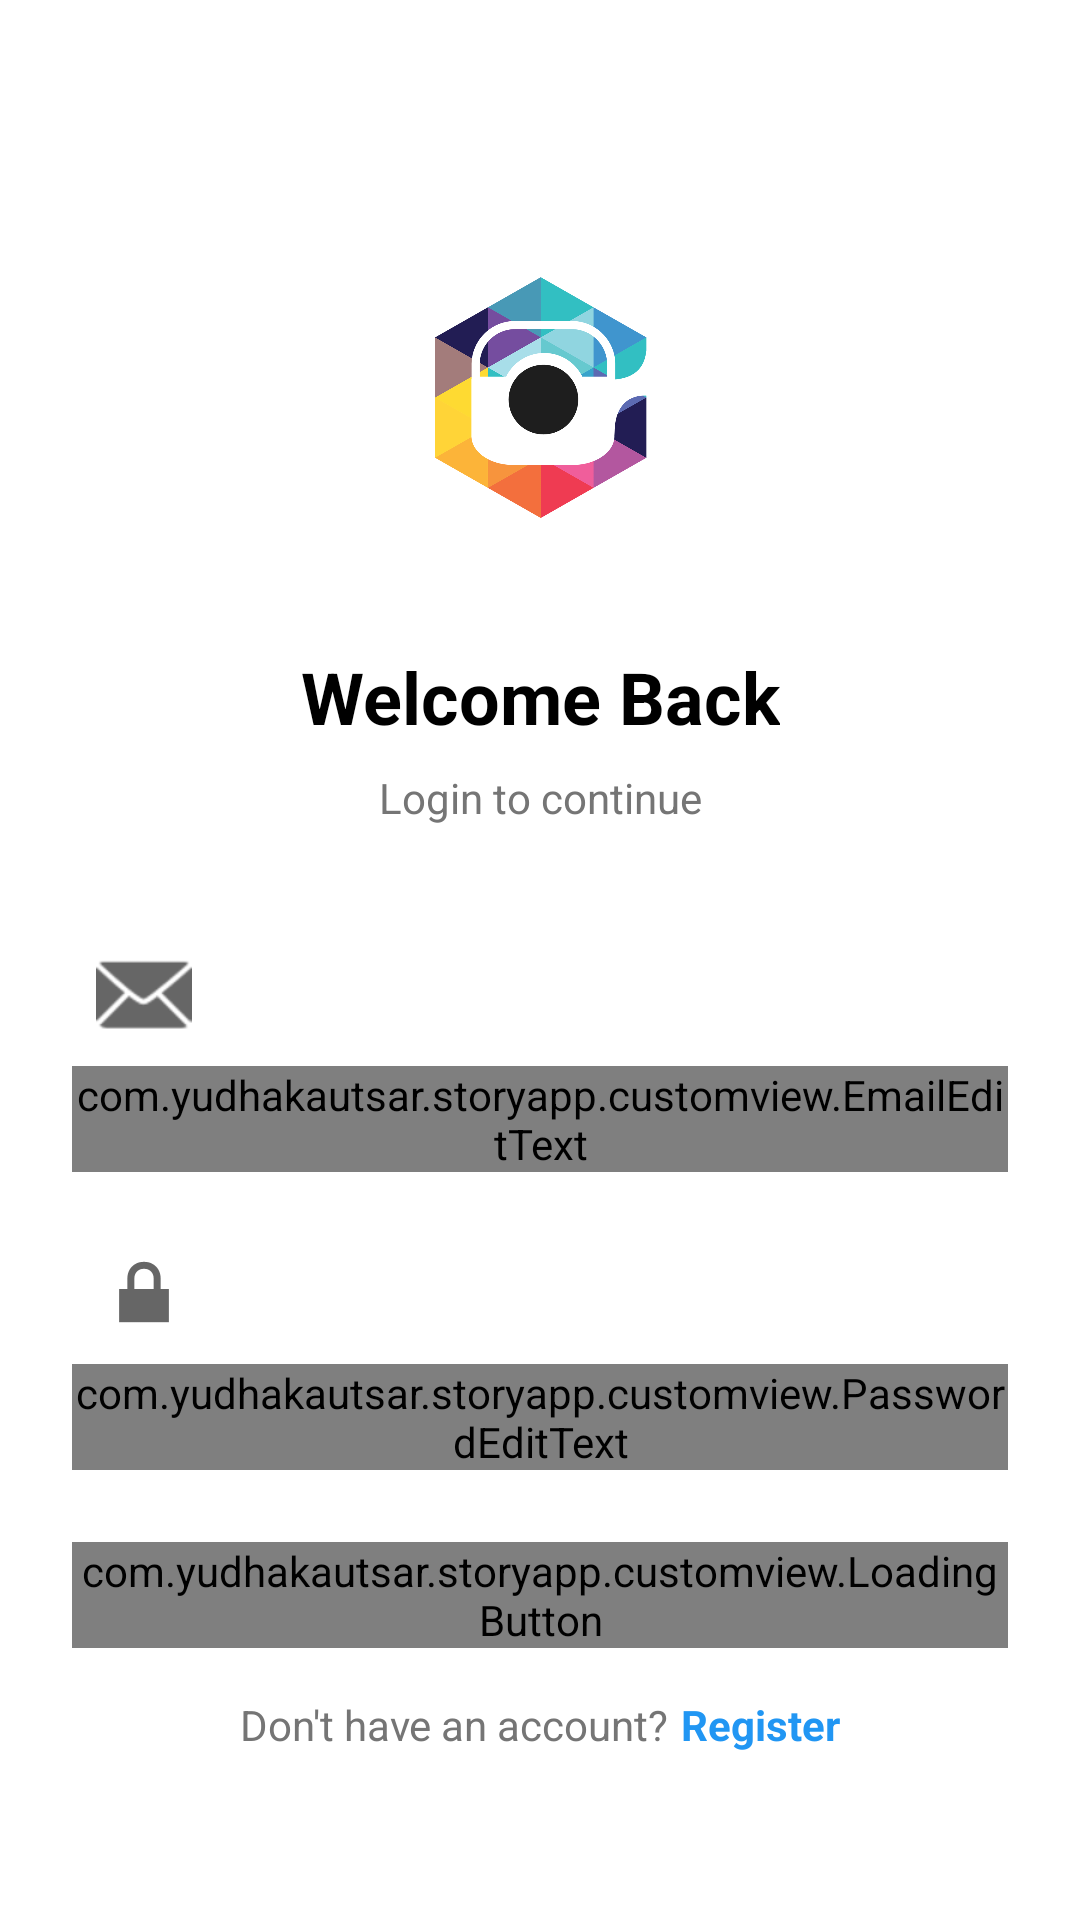

Here is an Android app screen rendered from its layout file. Give the layout XML and the strings, colors and styles it references.
<!-- AndroidManifest.xml: application theme Theme.StoryApp -->
<!-- res/layout/activity_login.xml -->
<?xml version="1.0" encoding="utf-8"?>
<ScrollView xmlns:android="http://schemas.android.com/apk/res/android"
    xmlns:app="http://schemas.android.com/apk/res-auto"
    xmlns:tools="http://schemas.android.com/tools"
    android:layout_width="match_parent"
    android:layout_height="match_parent"
    android:fillViewport="true"
    tools:context=".ui.auth.login.LoginActivity">

    <androidx.constraintlayout.widget.ConstraintLayout
        android:layout_width="match_parent"
        android:layout_height="wrap_content"
        android:padding="@dimen/spacing_24">

        <ImageView
            android:id="@+id/iv_logo"
            android:layout_width="@dimen/logo_size"
            android:layout_height="@dimen/logo_size"
            android:layout_marginTop="@dimen/spacing_48"
            android:contentDescription="@string/app_logo"
            android:src="@drawable/logo_story_app"
            app:layout_constraintEnd_toEndOf="parent"
            app:layout_constraintStart_toStartOf="parent"
            app:layout_constraintTop_toTopOf="parent" />

        <TextView
            android:id="@+id/tv_title"
            android:layout_width="wrap_content"
            android:layout_height="wrap_content"
            android:layout_marginTop="@dimen/spacing_24"
            android:text="@string/login_title"
            android:textColor="@color/text_primary"
            android:textSize="@dimen/text_size_xlarge"
            android:textStyle="bold"
            app:layout_constraintEnd_toEndOf="parent"
            app:layout_constraintStart_toStartOf="parent"
            app:layout_constraintTop_toBottomOf="@id/iv_logo" />

        <TextView
            android:id="@+id/tv_subtitle"
            android:layout_width="wrap_content"
            android:layout_height="wrap_content"
            android:layout_marginTop="@dimen/spacing_8"
            android:text="@string/login_subtitle"
            android:textColor="@color/text_secondary"
            android:textSize="@dimen/text_size_normal"
            app:layout_constraintEnd_toEndOf="parent"
            app:layout_constraintStart_toStartOf="parent"
            app:layout_constraintTop_toBottomOf="@id/tv_title" />

        <com.google.android.material.textfield.TextInputLayout
            android:id="@+id/til_email"
            style="@style/Widget.MaterialComponents.TextInputLayout.OutlinedBox"
            android:layout_width="match_parent"
            android:layout_height="wrap_content"
            android:layout_marginTop="@dimen/spacing_32"
            android:hint="@string/label_email"
            app:layout_constraintEnd_toEndOf="parent"
            app:layout_constraintStart_toStartOf="parent"
            app:layout_constraintTop_toBottomOf="@id/tv_subtitle"
            app:startIconDrawable="@android:drawable/ic_dialog_email">

            <com.yudhakautsar.storyapp.customview.EmailEditText
                android:id="@+id/et_login_email"
                android:layout_width="match_parent"
                android:layout_height="wrap_content"
                android:inputType="textEmailAddress"
                android:maxLines="1" />

        </com.google.android.material.textfield.TextInputLayout>

        <com.google.android.material.textfield.TextInputLayout
            android:id="@+id/til_password"
            style="@style/Widget.MaterialComponents.TextInputLayout.OutlinedBox"
            android:layout_width="match_parent"
            android:layout_height="wrap_content"
            android:layout_marginTop="@dimen/spacing_16"
            android:hint="@string/label_password"
            app:layout_constraintEnd_toEndOf="parent"
            app:layout_constraintStart_toStartOf="parent"
            app:layout_constraintTop_toBottomOf="@id/til_email"
            app:startIconDrawable="@android:drawable/ic_lock_lock">

            <com.yudhakautsar.storyapp.customview.PasswordEditText
                android:id="@+id/et_login_password"
                android:layout_width="match_parent"
                android:layout_height="wrap_content"
                android:inputType="textPassword"
                android:maxLines="1" />

        </com.google.android.material.textfield.TextInputLayout>

        <com.yudhakautsar.storyapp.customview.LoadingButton
            android:id="@+id/btn_login"
            android:layout_width="match_parent"
            android:layout_height="wrap_content"
            android:layout_marginTop="@dimen/spacing_24"
            android:text="@string/action_login"
            app:layout_constraintEnd_toEndOf="parent"
            app:layout_constraintStart_toStartOf="parent"
            app:layout_constraintTop_toBottomOf="@id/til_password" />

        <LinearLayout
            android:id="@+id/ll_register"
            android:layout_width="wrap_content"
            android:layout_height="wrap_content"
            android:layout_marginTop="@dimen/spacing_16"
            android:orientation="horizontal"
            app:layout_constraintEnd_toEndOf="parent"
            app:layout_constraintStart_toStartOf="parent"
            app:layout_constraintTop_toBottomOf="@id/btn_login">

            <TextView
                android:layout_width="wrap_content"
                android:layout_height="wrap_content"
                android:text="@string/login_no_account"
                android:textColor="@color/text_secondary"
                android:textSize="@dimen/text_size_normal" />

            <TextView
                android:id="@+id/tv_register"
                android:layout_width="wrap_content"
                android:layout_height="wrap_content"
                android:layout_marginStart="@dimen/spacing_4"
                android:text="@string/action_register"
                android:textColor="@color/primary_dark"
                android:textSize="@dimen/text_size_normal"
                android:textStyle="bold" />

        </LinearLayout>

    </androidx.constraintlayout.widget.ConstraintLayout>

</ScrollView>
<!-- resources referenced by this layout -->
<resources>
  <color name="primary_dark">#2196F3</color>
  <color name="text_primary">#FF000000</color>
  <color name="text_secondary">#757575</color>
  <dimen name="logo_size">120dp</dimen>
  <dimen name="spacing_16">16dp</dimen>
  <dimen name="spacing_24">24dp</dimen>
  <dimen name="spacing_32">32dp</dimen>
  <dimen name="spacing_4">4dp</dimen>
  <dimen name="spacing_48">48dp</dimen>
  <dimen name="spacing_8">8dp</dimen>
  <dimen name="text_size_normal">14sp</dimen>
  <dimen name="text_size_xlarge">24sp</dimen>
  <!-- drawable logo_story_app: png bitmap (drawable, 85901 bytes) -->
  <string name="action_login">Login</string>
  <string name="action_register">Register</string>
  <string name="app_logo">App Logo</string>
  <string name="label_email">Email</string>
  <string name="label_password">Password</string>
  <string name="login_no_account">Don\'t have an account?</string>
  <string name="login_subtitle">Login to continue</string>
  <string name="login_title">Welcome Back</string>
  <style name="Theme.StoryApp" parent="Theme.MaterialComponents.DayNight.DarkActionBar">
          <item name="colorPrimary">@color/primary</item>
          <item name="colorPrimaryVariant">@color/primary_dark</item>
          <item name="colorOnPrimary">@color/white</item>
          <item name="colorSecondary">@color/teal_200</item>
          <item name="colorSecondaryVariant">@color/teal_700</item>
          <item name="colorOnSecondary">@color/black</item>
          <item name="android:statusBarColor">?attr/colorPrimaryVariant</item>
      </style>
  <color name="primary">#2196F3</color>
  <color name="white">#FFFFFFFF</color>
  <color name="teal_200">#FF03DAC5</color>
  <color name="teal_700">#FF018786</color>
  <color name="black">#FF000000</color>
</resources>
